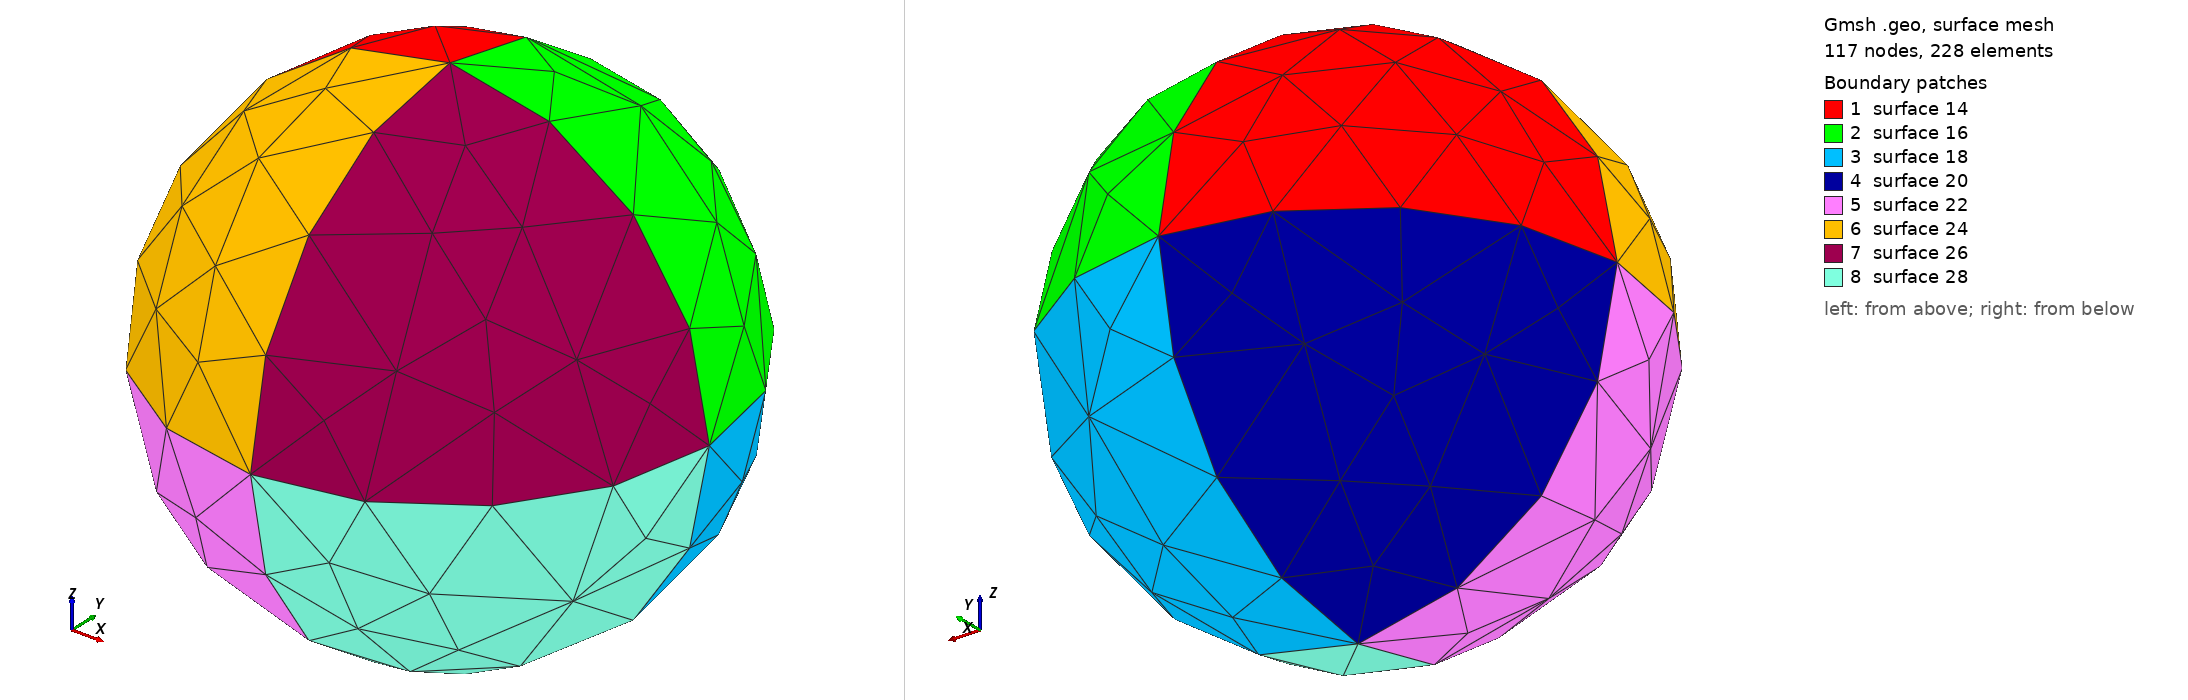

Gmsh geometry script, surface-meshed: 117 nodes, 228 surface elements. Boundary patches (legend numbers): 1 surface 14, 2 surface 16, 3 surface 18, 4 surface 20, 5 surface 22, 6 surface 24, 7 surface 26, 8 surface 28. Left view from above one corner, right view from below the opposite corner. The script declares no physical surfaces, so the legend lists its geometric surfaces. The drawing asked Gmsh for element sizes between 1% and 20% of the model's largest extent; the script's own settings can give other sizes.

=== ai-dl-sphere.geo (drawn) ===
Point(1) = {0, 0, 8.01, 1};
Point(2) = {-2, 0, 8.01, 1};
Point(3) = {0, 2, 8.01, 1};
Point(4) = {0, -2, 8.01, 1};
Point(5) = {0, 0, 10.01, 1};
Point(6) = {0, 0, 6.01, 1};
Point(7) = {2, 0, 8.01, 1};
Circle(1) = {6, 1, 2};
Circle(2) = {2, 1, 5};
Circle(3) = {5, 1, 7};
Circle(4) = {7, 1, 6};
Circle(5) = {6, 1, 3};
Circle(6) = {3, 1, 5};
Circle(7) = {5, 1, 4};
Circle(8) = {4, 1, 6};
Circle(9) = {2, 1, 4};
Circle(10) = {4, 1, 7};
Circle(11) = {7, 1, 3};
Circle(12) = {3, 1, 2};
Line Loop(14) = {12, 2, -6};
Ruled Surface(14) = {14};
Line Loop(16) = {6, 3, 11};
Ruled Surface(16) = {16};
Line Loop(18) = {11, -5, -4};
Ruled Surface(18) = {18};
Line Loop(20) = {12, -1, 5};
Ruled Surface(20) = {20};
Line Loop(22) = {1, 9, 8};
Ruled Surface(22) = {22};
Line Loop(24) = {9, -7, -2};
Ruled Surface(24) = {24};
Line Loop(26) = {10, -3, 7};
Ruled Surface(26) = {26};
Line Loop(28) = {4, -8, 10};
Ruled Surface(28) = {28};
Surface Loop(30) = {26, 28, 18, 16, 14, 20, 22, 24};
Volume(30) = {30};
